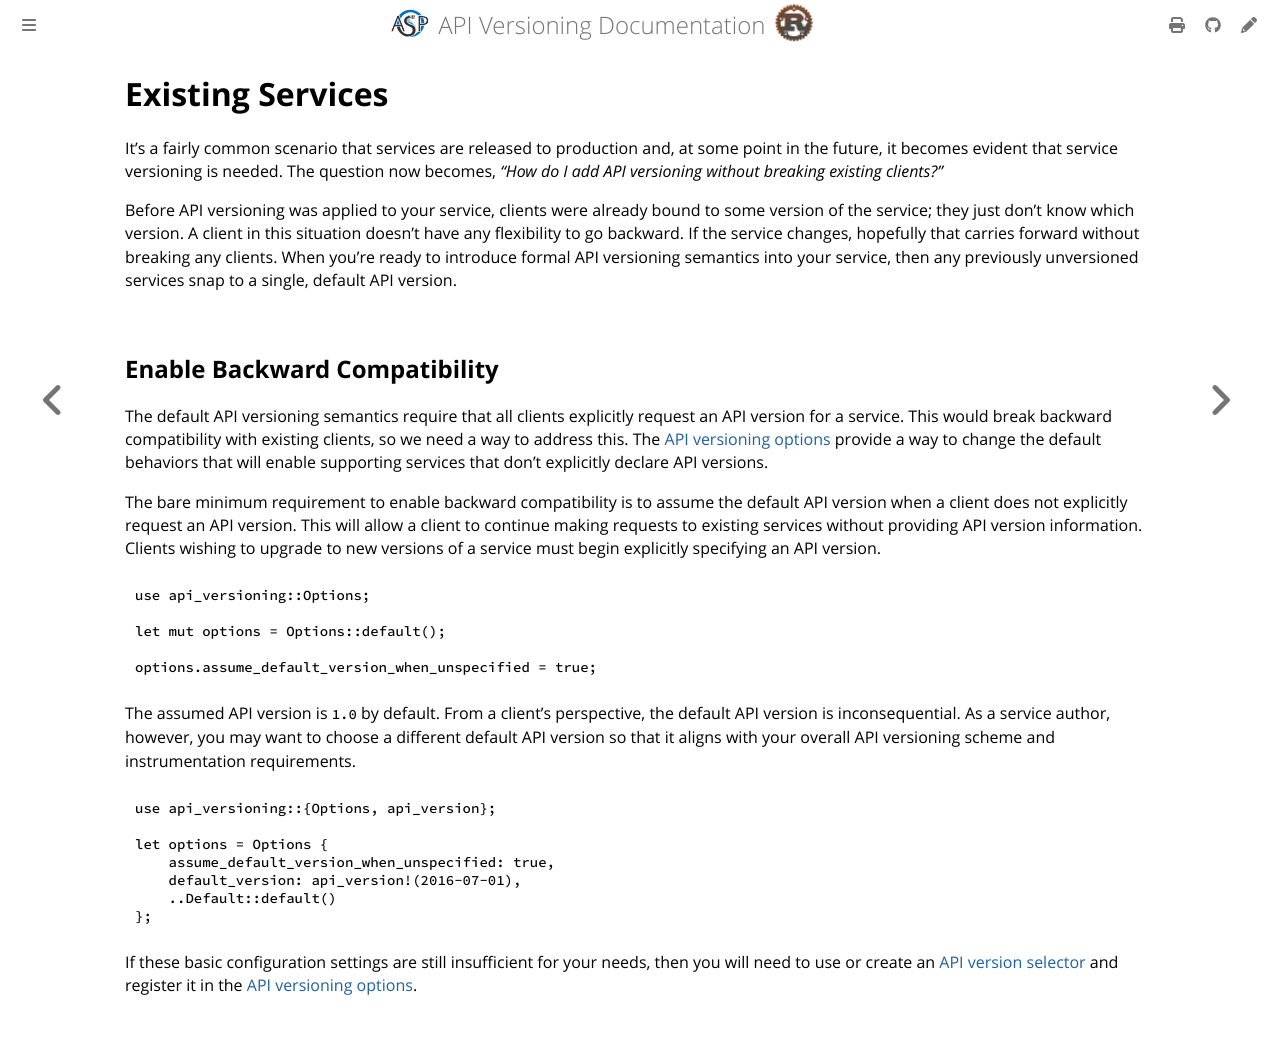

repository: commonsensesoftware/asp-rs-versioning · page: how-to/existing-services.html · generator: mdbook

<!-- description: Add API versioning to a service without breaking clients that never sent a version. -->

# Existing Services

It's a fairly common scenario that services are released to production and, at some point in the future, it becomes
evident that service versioning is needed. The question now becomes, _"How do I add API versioning without breaking
existing clients?"_

Before API versioning was applied to your service, clients were already bound to some version of the service; they just
don't know which version. A client in this situation doesn't have any flexibility to go backward. If the service
changes, hopefully that carries forward without breaking any clients. When you're ready to introduce formal API
versioning semantics into your service, then any previously unversioned services snap to a single, default API version.

## Enable Backward Compatibility

The default API versioning semantics require that all clients explicitly request an API version for a service. This
would break backward compatibility with existing clients, so we need a way to address this. The [API versioning options]
provide a way to change the default behaviors that will enable supporting services that don't explicitly declare API
versions.

The bare minimum requirement to enable backward compatibility is to assume the default API version when a client does
not explicitly request an API version. This will allow a client to continue making requests to existing services without
providing API version information. Clients wishing to upgrade to new versions of a service must begin
explicitly specifying an API version.

```rust
use api_versioning::Options;

let mut options = Options::default();

options.assume_default_version_when_unspecified = true;
```

The assumed API version is `1.0` by default. From a client's perspective, the default API version is inconsequential. As
a service author, however, you may want to choose a different default API version so that it aligns with your overall
API versioning scheme and instrumentation requirements.

```rust
use api_versioning::{Options, api_version};

let options = Options {
    assume_default_version_when_unspecified: true,
    default_version: api_version!(2016-07-01),
    ..Default::default()
};
```

If these basic configuration settings are still insufficient for your needs, then you will need to use or create an
[API version selector] and register it in the [API versioning options].

[API versioning options]: ../config/options.md
[API version selector]: ../config/selector.md
